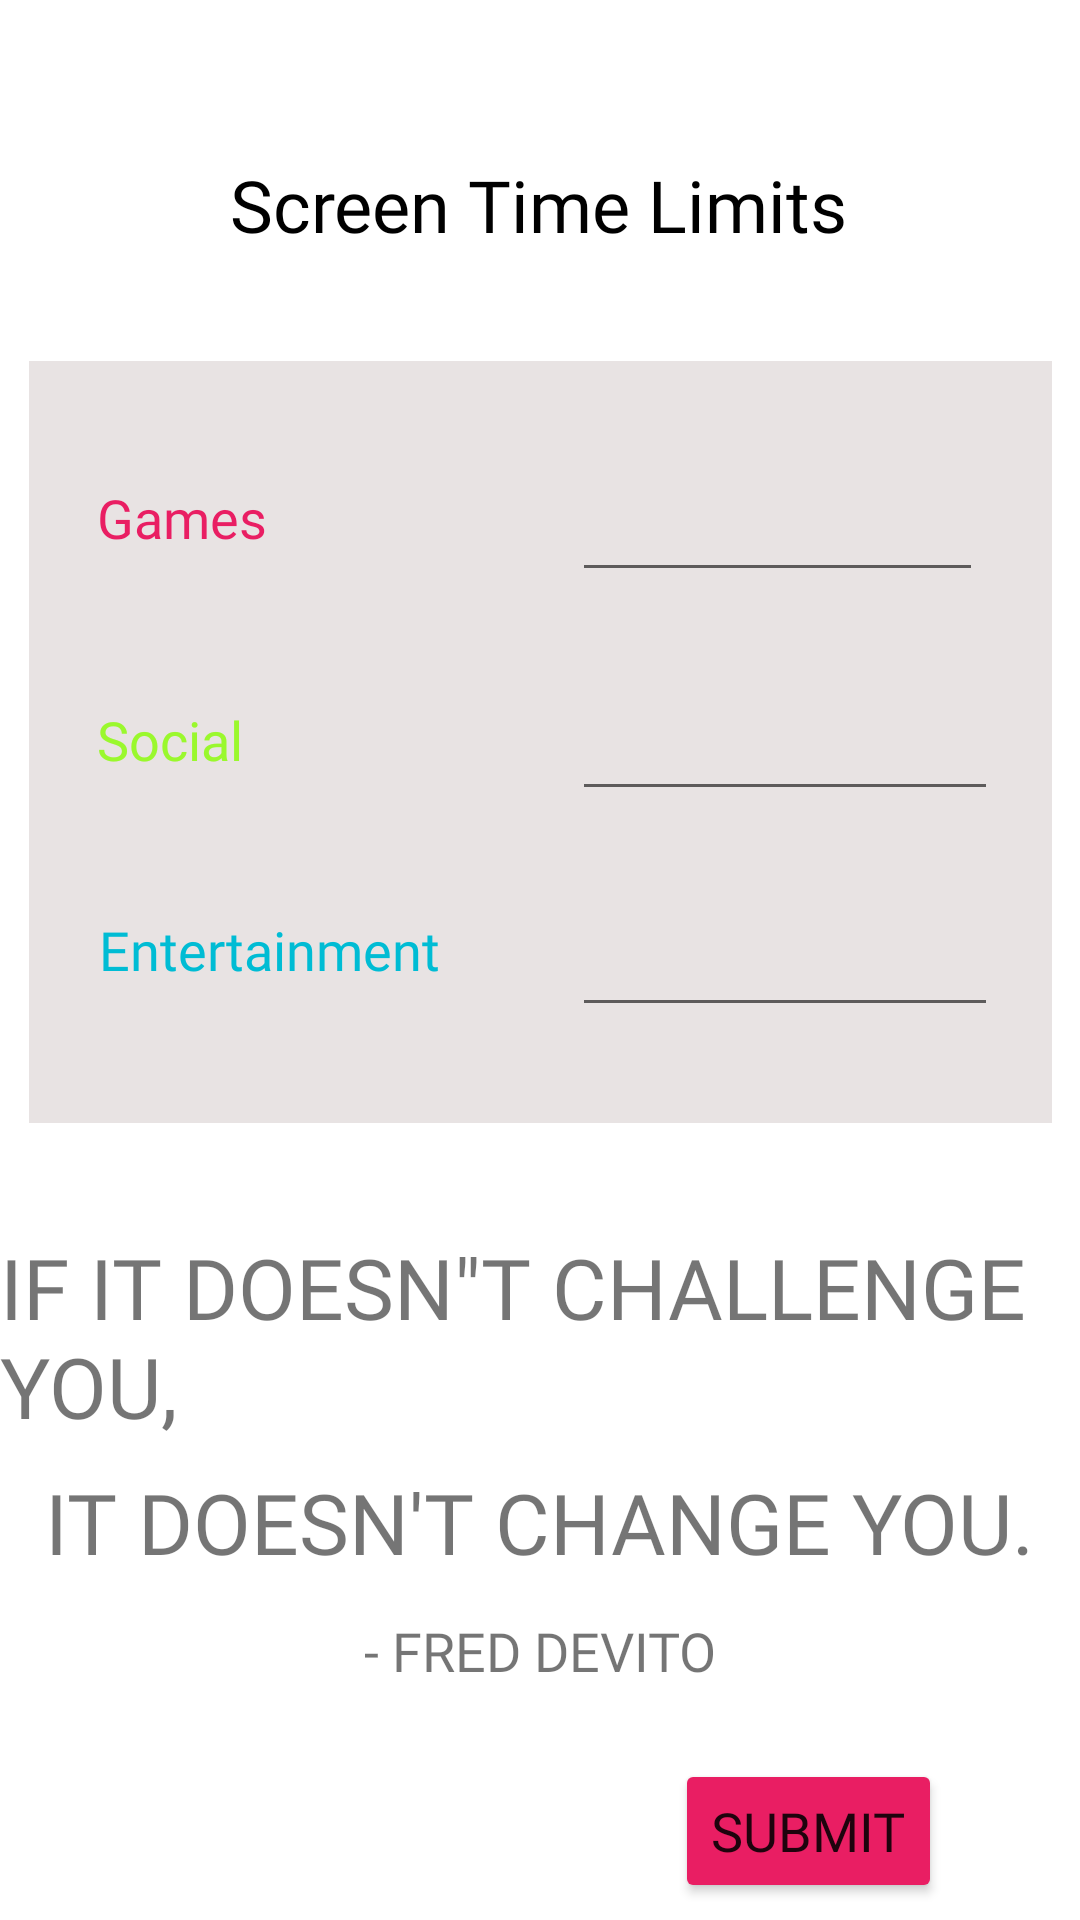

The Android layout XML behind this screen, and the referenced resources:
<!-- AndroidManifest.xml: application theme Theme.FitTimeApplication -->
<!-- res/layout/activity_screen_time_limits.xml -->
<?xml version="1.0" encoding="utf-8"?>
<androidx.constraintlayout.widget.ConstraintLayout xmlns:android="http://schemas.android.com/apk/res/android"
    xmlns:app="http://schemas.android.com/apk/res-auto"
    xmlns:tools="http://schemas.android.com/tools"
    android:id="@+id/ScreenTimeLimits"
    android:layout_width="match_parent"
    android:layout_height="match_parent"
    tools:context="ScreenTimeLimits">

    <TextView
        android:id="@+id/textViewGoalsHeading2"
        android:layout_width="wrap_content"
        android:layout_height="wrap_content"
        android:layout_marginTop="52dp"
        android:layout_marginBottom="7dp"
        android:fontFamily="@font/oswald_bold"
        android:text="Screen Time Limits"
        android:textColor="#000000"
        android:textSize="24sp"
        app:layout_constraintBottom_toTopOf="@+id/textViewGoalsOptions"
        app:layout_constraintEnd_toEndOf="parent"
        app:layout_constraintHorizontal_bias="0.497"
        app:layout_constraintStart_toStartOf="parent"
        app:layout_constraintTop_toTopOf="parent" />

    <TextView
        android:id="@+id/screentimeLimitsBox"
        android:layout_width="341dp"
        android:layout_height="254dp"
        android:layout_marginTop="36dp"
        android:background="#E8E3E3"
        app:layout_constraintEnd_toEndOf="parent"
        app:layout_constraintStart_toStartOf="parent"
        app:layout_constraintTop_toBottomOf="@+id/textViewGoalsHeading2" />

    <TextView
        android:id="@+id/Games"
        android:layout_width="140dp"
        android:layout_height="38dp"
        android:layout_marginTop="40dp"
        android:fontFamily="@font/oswald_bold"
        android:text="  Games"
        android:textColor="#E91E63"
        android:textSize="18sp"
        app:layout_constraintEnd_toEndOf="@+id/screentimeLimitsBox"
        app:layout_constraintHorizontal_bias="0.069"
        app:layout_constraintStart_toStartOf="@+id/screentimeLimitsBox"
        app:layout_constraintTop_toTopOf="@+id/screentimeLimitsBox" />

    <TextView
        android:id="@+id/Social"
        android:layout_width="142dp"
        android:layout_height="38dp"
        android:layout_marginTop="36dp"
        android:fontFamily="@font/oswald_bold"
        android:text="  Social"
        android:textColor="#9AF82D"
        android:textSize="18sp"
        app:layout_constraintEnd_toEndOf="@+id/screentimeLimitsBox"
        app:layout_constraintHorizontal_bias="0.07"
        app:layout_constraintStart_toStartOf="@+id/screentimeLimitsBox"
        app:layout_constraintTop_toBottomOf="@+id/Games" />

    <TextView
        android:id="@+id/Entertainment"
        android:layout_width="146dp"
        android:layout_height="38dp"
        android:layout_marginTop="32dp"
        android:fontFamily="@font/oswald_bold"
        android:text="  Entertainment"
        android:textColor="#00BCD4"
        android:textSize="18sp"
        app:layout_constraintEnd_toEndOf="@+id/screentimeLimitsBox"
        app:layout_constraintHorizontal_bias="0.076"
        app:layout_constraintStart_toStartOf="@+id/screentimeLimitsBox"
        app:layout_constraintTop_toBottomOf="@+id/Social" />

    <EditText
        android:id="@+id/editTextNumber"
        android:layout_width="137dp"
        android:layout_height="45dp"
        android:layout_marginTop="32dp"
        android:ems="10"
        android:inputType="number"
        app:layout_constraintEnd_toEndOf="@+id/screentimeLimitsBox"
        app:layout_constraintHorizontal_bias="0.887"
        app:layout_constraintStart_toStartOf="@+id/screentimeLimitsBox"
        app:layout_constraintTop_toTopOf="@+id/screentimeLimitsBox" />

    <EditText
        android:id="@+id/editTextNumber2"
        android:layout_width="142dp"
        android:layout_height="41dp"
        android:layout_marginTop="32dp"
        android:ems="10"
        android:inputType="number"
        app:layout_constraintEnd_toEndOf="@+id/screentimeLimitsBox"
        app:layout_constraintHorizontal_bias="0.909"
        app:layout_constraintStart_toStartOf="@+id/screentimeLimitsBox"
        app:layout_constraintTop_toBottomOf="@+id/editTextNumber" />

    <EditText
        android:id="@+id/editTextNumber3"
        android:layout_width="142dp"
        android:layout_height="41dp"
        android:layout_marginTop="104dp"
        android:ems="10"
        android:inputType="number"
        app:layout_constraintEnd_toEndOf="@+id/screentimeLimitsBox"
        app:layout_constraintHorizontal_bias="0.909"
        app:layout_constraintStart_toStartOf="@+id/screentimeLimitsBox"
        app:layout_constraintTop_toBottomOf="@+id/editTextNumber" />

    <TextView
        android:id="@+id/Quote1"
        android:layout_width="wrap_content"
        android:layout_height="wrap_content"
        android:layout_marginTop="36dp"
        android:fontFamily="@font/oswald_bold"
        android:text='IF IT DOESN"T CHALLENGE YOU,'
        android:textSize="28sp"
        app:layout_constraintEnd_toEndOf="parent"
        app:layout_constraintHorizontal_bias="0.491"
        app:layout_constraintStart_toStartOf="parent"
        app:layout_constraintTop_toBottomOf="@+id/screentimeLimitsBox" />

    <TextView
        android:id="@+id/QUote2"
        android:layout_width="wrap_content"
        android:layout_height="wrap_content"
        android:layout_marginTop="8dp"
        android:fontFamily="@font/oswald_bold"
        android:text="IT DOESN'T CHANGE YOU."
        android:textSize="28sp"
        app:layout_constraintEnd_toEndOf="parent"
        app:layout_constraintStart_toStartOf="parent"
        app:layout_constraintTop_toBottomOf="@+id/Quote1" />

    <TextView
        android:id="@+id/quoteauthor"
        android:layout_width="wrap_content"
        android:layout_height="wrap_content"
        android:layout_marginTop="12dp"
        android:fontFamily="@font/oswald_bold"
        android:text="- FRED DEVITO"
        android:textSize="18sp"
        app:layout_constraintEnd_toEndOf="parent"
        app:layout_constraintStart_toStartOf="parent"
        app:layout_constraintTop_toBottomOf="@+id/QUote2" />

    <Button
        android:id="@+id/buttonSubmit3"
        android:layout_width="wrap_content"
        android:layout_height="wrap_content"
        android:layout_marginTop="24dp"
        android:fontFamily="@font/oswald_bold"
        android:text="Submit"
        android:textSize="18sp"
        app:backgroundTint="#E91E63"
        app:layout_constraintEnd_toEndOf="parent"
        app:layout_constraintHorizontal_bias="0.83"
        app:layout_constraintStart_toStartOf="parent"
        app:layout_constraintTop_toBottomOf="@+id/quoteauthor" />

</androidx.constraintlayout.widget.ConstraintLayout>
<!-- resources referenced by this layout -->
<resources>
  <style name="Theme.FitTimeApplication" parent="Theme.MaterialComponents.DayNight.NoActionBar">
          
          <item name="colorPrimary">@color/purple_500</item>
          <item name="colorPrimaryVariant">@color/purple_700</item>
          <item name="colorOnPrimary">@color/white</item>
          
          <item name="colorSecondary">@color/teal_200</item>
          <item name="colorSecondaryVariant">@color/teal_700</item>
          <item name="colorOnSecondary">@color/black</item>
          
          <item name="android:statusBarColor" tools:targetApi="l">?attr/colorPrimaryVariant</item>
          
      </style>
  <!-- not gathered from this repository: default colours our renderer supplied (Android Studio template values) -->
  <color name="purple_500">#FF6200EE</color>
  <color name="purple_700">#FF3700B3</color>
  <color name="teal_200">#FF03DAC5</color>
  <color name="teal_700">#FF018786</color>
  <color name="black">#FF000000</color>
  <color name="white">#FFFFFFFF</color>
</resources>
